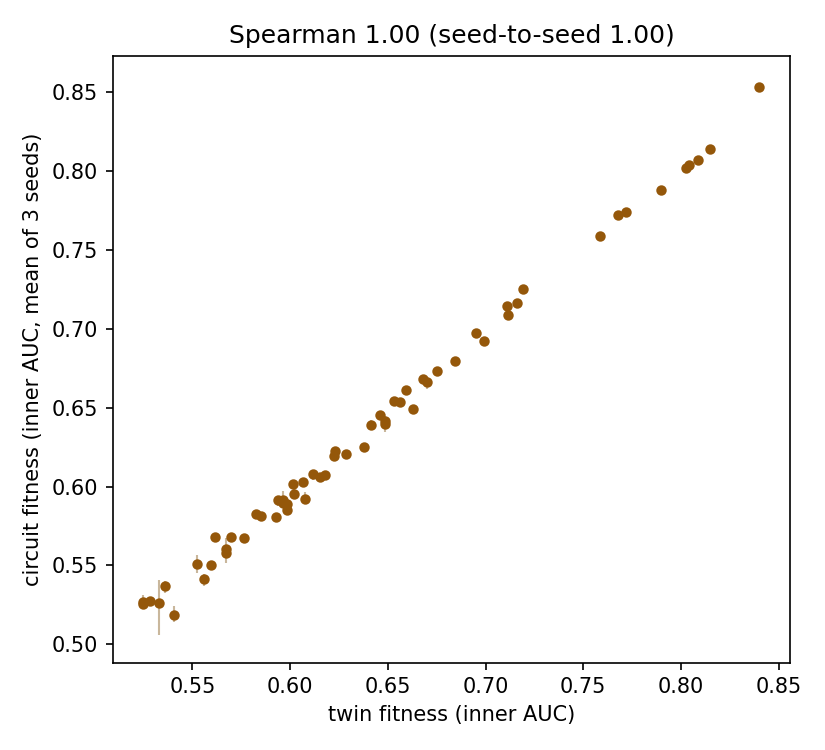

The file beside this chart, header and first rows:
key, n_strong, encoding, rotation, circuit seed 0, circuit seed 1, circuit seed 2, circuit mean, twin C=0.01, twin C=0.1, twin C=1
1.2.96.128.130.132.134.139|H+RZ|RX+RY, 8, H+RZ, RX+RY, 0.8512, 0.8531, 0.8555, 0.8533, 0.8401, 0.8535, 0.853
4.30.102.106.132.134.135.139|RX|Rot, 5, RX, Rot, 0.6417, 0.642, 0.6346, 0.6395, 0.6484, 0.6487, 0.6487
0.1.4.7.19.58.60.67|RY|Rot, 2, RY, Rot, 0.6793, 0.6798, 0.68, 0.6797, 0.6842, 0.6833, 0.6831
44.90.96.97.100.117.130.139|RY|Rot, 4, RY, Rot, 0.6079, 0.6059, 0.6075, 0.6071, 0.6178, 0.6179, 0.6179
11.35.44.130.131.132.133.135|RX|Rot, 7, RX, Rot, 0.7067, 0.7083, 0.711, 0.7086, 0.7116, 0.7121, 0.7121
9.11.13.44.55.130.131.132|RY|Rot, 6, RY, Rot, 0.6937, 0.6929, 0.69, 0.6922, 0.6994, 0.6993, 0.6992
1.2.22.28.66.81.122.136|RX|Rot, 5, RX, Rot, 0.6975, 0.6961, 0.6981, 0.6972, 0.6951, 0.6933, 0.6929
12.27.81.87.127.130.131.137|H+RZ|Rot, 4, H+RZ, Rot, 0.6272, 0.6257, 0.6226, 0.6252, 0.6376, 0.6377, 0.6378
9.58.63.70.87.107.130.131|RY|Rot, 3, RY, Rot, 0.6212, 0.6244, 0.6216, 0.6224, 0.6228, 0.6221, 0.6221
7.28.30.34.75.128.132.134|RX|RX+RY, 6, RX, RX+RY, 0.8069, 0.8064, 0.8088, 0.8074, 0.8089, 0.81, 0.8087
15.18.25.96.103.135.136.139|RX|RY, 4, RX, RY, 0.5786, 0.5836, 0.5814, 0.5812, 0.585, 0.5852, 0.5853
1.5.9.11.30.96.134.136|RX|Rot, 8, RX, Rot, 0.7712, 0.7714, 0.7731, 0.7719, 0.7679, 0.7698, 0.7701
2.7.9.30.104.129.130.136|RX|RX+RY, 7, RX, RX+RY, 0.7258, 0.7236, 0.727, 0.7255, 0.7193, 0.7227, 0.7231
9.11.30.40.96.127.128.133|H+RZ|RX+RY, 6, H+RZ, RX+RY, 0.8021, 0.802, 0.802, 0.8021, 0.8027, 0.8025, 0.8011
19.58.79.108.120.131.135.138|RX|RY, 3, RX, RY, 0.6042, 0.5999, 0.6016, 0.6019, 0.6017, 0.6016, 0.6016
77.80.107.109.114.119.129.139|RY|RX+RY, 2, RY, RX+RY, 0.6529, 0.6547, 0.6546, 0.6541, 0.6534, 0.6538, 0.6539
1.20.28.30.44.131.134.138|H+RZ|RX+RY, 7, H+RZ, RX+RY, 0.7124, 0.7169, 0.7132, 0.7142, 0.7107, 0.7114, 0.7114
28.59.81.83.111.115.119.123|RX|RY, 2, RX, RY, 0.5662, 0.5695, 0.5678, 0.5678, 0.5615, 0.5615, 0.5615
2.9.10.30.68.81.130.138|RY|RX+RY, 6, RY, RX+RY, 0.6693, 0.6689, 0.6655, 0.6679, 0.6678, 0.6687, 0.6688
37.44.71.81.122.133.135.138|RY|RX+RY, 5, RY, RX+RY, 0.5888, 0.5892, 0.5911, 0.5897, 0.5963, 0.5961, 0.5961
7.11.39.40.44.115.123.135|RY|Rot, 4, RY, Rot, 0.6446, 0.6382, 0.6411, 0.6413, 0.6484, 0.6482, 0.6482
2.5.7.30.44.129.134.135|H+RZ|Rot, 8, H+RZ, Rot, 0.7754, 0.7743, 0.7722, 0.774, 0.7716, 0.7739, 0.7739
7.8.73.133.135.138.139.141|RY|RX+RY, 6, RY, RX+RY, 0.6518, 0.6549, 0.6545, 0.6537, 0.6564, 0.6571, 0.6571
7.46.74.82.114.135.136.139|RY|RX+RY, 4, RY, RX+RY, 0.605, 0.6068, 0.6065, 0.6061, 0.6154, 0.6157, 0.6157
1.9.28.81.133.134.137.139|H+RZ|Rot, 8, H+RZ, Rot, 0.7171, 0.716, 0.7162, 0.7164, 0.716, 0.7168, 0.7168
1.11.21.33.67.85.129.130|RX|RX+RY, 4, RX, RX+RY, 0.7886, 0.7878, 0.7884, 0.7883, 0.7898, 0.7892, 0.7888
1.6.71.89.93.120.129.139|RX|Rot, 3, RX, Rot, 0.7598, 0.7567, 0.7598, 0.7587, 0.7588, 0.7589, 0.7588
7.12.31.82.94.108.133.136|RY|RX+RY, 3, RY, RX+RY, 0.5896, 0.5967, 0.5903, 0.5922, 0.6077, 0.6069, 0.6068
5.8.30.128.131.134.136.138|H+RZ|Rot, 8, H+RZ, Rot, 0.8131, 0.8134, 0.8156, 0.814, 0.8146, 0.8151, 0.8145
7.28.47.53.54.72.99.142|RX|Rot, 2, RX, Rot, 0.5987, 0.5946, 0.593, 0.5954, 0.6022, 0.6022, 0.6022
11.42.99.112.113.115.132.137|RY|Rot, 3, RY, Rot, 0.6693, 0.6678, 0.6618, 0.6663, 0.6701, 0.6699, 0.6699
15.25.57.58.75.81.131.137|RY|Rot, 3, RY, Rot, 0.6036, 0.6046, 0.6011, 0.6031, 0.6067, 0.6064, 0.6064
0.2.6.41.61.113.119.137|H+RZ|RX+RY, 2, H+RZ, RX+RY, 0.621, 0.622, 0.6192, 0.6207, 0.6287, 0.6283, 0.6281
19.26.34.66.100.121.125.131|RX|RX+RY, 1, RX, RX+RY, 0.5899, 0.589, 0.5874, 0.5888, 0.5982, 0.5981, 0.598
2.10.60.61.62.66.92.125|H+RZ|RX+RY, 1, H+RZ, RX+RY, 0.6206, 0.618, 0.6187, 0.6191, 0.6224, 0.6236, 0.6237
5.17.69.80.82.89.112.124|RX|Rot, 1, RX, Rot, 0.6451, 0.6474, 0.6434, 0.6453, 0.6462, 0.6469, 0.6469
24.38.46.49.56.71.113.137|RX|RY, 1, RX, RY, 0.5671, 0.5589, 0.5549, 0.5603, 0.5674, 0.5679, 0.568
22.26.27.38.99.123.136.141|RX|Rot, 1, RX, Rot, 0.5367, 0.5428, 0.5447, 0.5414, 0.5558, 0.556, 0.556
24.28.32.45.52.81.95.140|RY|RX+RY, 2, RY, RX+RY, 0.5871, 0.5973, 0.5891, 0.5911, 0.5963, 0.5963, 0.5962
3.4.22.27.88.112.124.139|RX|Rot, 1, RX, Rot, 0.5597, 0.5612, 0.5516, 0.5575, 0.5674, 0.5672, 0.5672
10.42.55.86.90.98.104.133|H+RZ|Rot, 1, H+RZ, Rot, 0.5798, 0.5813, 0.581, 0.5807, 0.5929, 0.5918, 0.5916
9.21.50.83.98.99.126.130|RX|RX+RY, 2, RX, RX+RY, 0.5843, 0.586, 0.585, 0.5851, 0.5986, 0.5973, 0.5972
32.40.41.68.83.115.116.125|RY|RX+RY, 0, RY, RX+RY, 0.5249, 0.5249, 0.5273, 0.5257, 0.525, 0.5249, 0.5249
15.26.64.67.70.106.135.137|RX|Rot, 2, RX, Rot, 0.5646, 0.5696, 0.5686, 0.5676, 0.5766, 0.5768, 0.5768
11.41.49.61.73.90.119.138|RX|RX+RY, 2, RX, RX+RY, 0.6422, 0.6385, 0.637, 0.6392, 0.6413, 0.6419, 0.6419
1.6.55.66.100.109.114.116|H+RZ|Rot, 1, H+RZ, Rot, 0.6628, 0.6628, 0.6585, 0.6614, 0.6593, 0.657, 0.6566
14.25.54.77.78.107.115.125|RX|RX+RY, 0, RX, RX+RY, 0.5311, 0.5407, 0.5058, 0.5259, 0.5328, 0.5324, 0.5324
0.13.20.46.76.128.132.135|H+RZ|RX+RY, 3, H+RZ, RX+RY, 0.8029, 0.8046, 0.8047, 0.8041, 0.8039, 0.804, 0.8025
76.82.84.100.106.121.132.139|H+RZ|RX+RY, 2, H+RZ, RX+RY, 0.6092, 0.6106, 0.6043, 0.608, 0.612, 0.6111, 0.611
13.19.32.38.49.74.86.140|RX|Rot, 0, RX, Rot, 0.55, 0.551, 0.5496, 0.5502, 0.5594, 0.5598, 0.5598
15.24.41.42.59.88.104.115|H+RZ|Rot, 0, H+RZ, Rot, 0.5243, 0.518, 0.5141, 0.5188, 0.5406, 0.5408, 0.5408
32.40.64.65.71.72.80.85|RX|Rot, 0, RX, Rot, 0.5232, 0.531, 0.5262, 0.5268, 0.5249, 0.5245, 0.5244
12.40.68.69.73.111.117.123|H+RZ|RY, 0, H+RZ, RY, 0.5374, 0.5325, 0.5404, 0.5367, 0.536, 0.536, 0.536
9.37.51.80.81.83.92.139|H+RZ|Rot, 3, H+RZ, Rot, 0.5696, 0.5702, 0.5647, 0.5681, 0.5699, 0.5693, 0.5692
6.7.8.26.27.90.102.113|RY|RY, 2, RY, RY, 0.6504, 0.6474, 0.6497, 0.6492, 0.6627, 0.6628, 0.6628
7.10.30.47.78.79.102.111|H+RZ|RX+RY, 2, H+RZ, RX+RY, 0.5931, 0.5924, 0.5879, 0.5912, 0.5939, 0.5946, 0.5946
23.38.40.51.61.83.101.142|H+RZ|RX+RY, 0, H+RZ, RX+RY, 0.5285, 0.5243, 0.5302, 0.5277, 0.5283, 0.5279, 0.5279
7.43.44.53.71.76.84.87|RY|RX+RY, 2, RY, RX+RY, 0.5843, 0.5834, 0.5791, 0.5823, 0.5824, 0.5825, 0.5825
25.52.58.61.78.79.120.139|H+RZ|RY, 1, H+RZ, RY, 0.5563, 0.5452, 0.551, 0.5508, 0.5523, 0.5528, 0.5528
1.26.33.35.54.68.75.133|RX|RX+RY, 2, RX, RX+RY, 0.6744, 0.672, 0.6735, 0.6733, 0.6753, 0.6749, 0.6747
